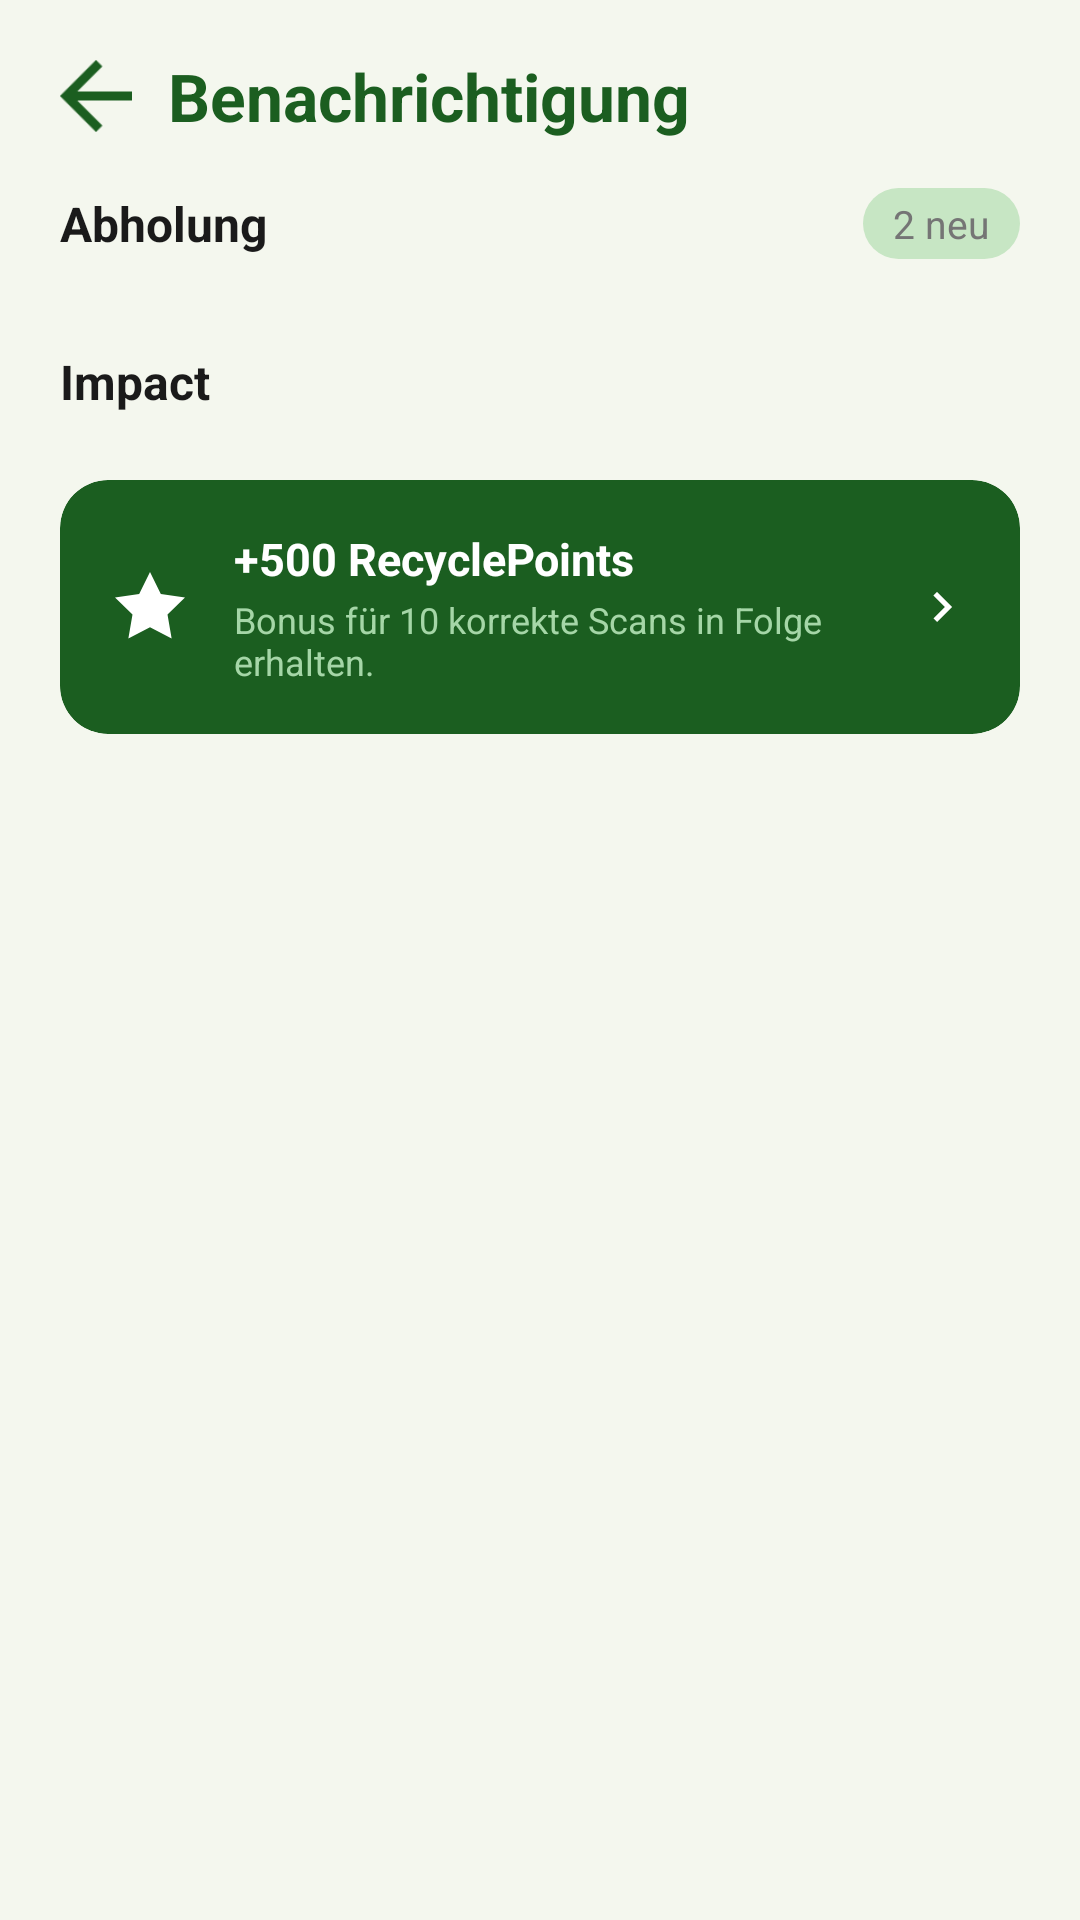

Reconstruct the res/layout file that produces this screen, plus the resources it refers to.
<!-- AndroidManifest.xml: application theme Theme.HelloWorld -->
<!-- res/layout/fragment_benachrichtigungen.xml -->
<?xml version="1.0" encoding="utf-8"?>
<androidx.constraintlayout.widget.ConstraintLayout xmlns:android="http://schemas.android.com/apk/res/android"
    xmlns:app="http://schemas.android.com/apk/res-auto"
    xmlns:tools="http://schemas.android.com/tools"
    android:layout_width="match_parent"
    android:layout_height="match_parent"
    android:background="#F4F7EE">

    
    <ImageView
        android:id="@+id/iv_back"
        android:layout_width="24dp"
        android:layout_height="24dp"
        android:layout_margin="20dp"
        android:src="@drawable/back_arrow_icon"
        android:background="?attr/selectableItemBackgroundBorderless"
        app:tint="#1B5E20"
        android:contentDescription="Zurück"
        app:layout_constraintStart_toStartOf="parent"
        app:layout_constraintTop_toTopOf="parent" />

    
    <TextView
        android:id="@+id/tv_title"
        android:layout_width="wrap_content"
        android:layout_height="wrap_content"
        android:layout_marginStart="12dp"
        android:text="Benachrichtigung"
        android:textColor="#1B5E20"
        android:textSize="22sp"
        android:textStyle="bold"
        app:layout_constraintStart_toEndOf="@id/iv_back"
        app:layout_constraintTop_toTopOf="@id/iv_back"
        app:layout_constraintBottom_toBottomOf="@id/iv_back" />

    
    <ScrollView
        android:layout_width="match_parent"
        android:layout_height="0dp"
        android:layout_marginTop="12dp"
        app:layout_constraintTop_toBottomOf="@id/tv_title"
        app:layout_constraintBottom_toBottomOf="parent">

        <LinearLayout
            android:layout_width="match_parent"
            android:layout_height="wrap_content"
            android:orientation="vertical"
            android:paddingHorizontal="20dp"
            android:paddingBottom="24dp">

            
            <LinearLayout
                android:layout_width="match_parent"
                android:layout_height="wrap_content"
                android:orientation="horizontal"
                android:gravity="center_vertical"
                android:layout_marginTop="4dp"
                android:layout_marginBottom="10dp">

                <TextView
                    android:layout_width="0dp"
                    android:layout_height="wrap_content"
                    android:layout_weight="1"
                    android:text="Abholung"
                    android:textColor="#1A1A1A"
                    android:textSize="16sp"
                    android:textStyle="bold" />

                <TextView
                    android:layout_width="wrap_content"
                    android:layout_height="wrap_content"
                    android:text="2 neu"
                    android:textColor="#757575"
                    android:textSize="13sp"
                    android:background="@drawable/bg_pill_green"
                    android:paddingHorizontal="10dp"
                    android:paddingVertical="3dp" />
            </LinearLayout>

            
            <androidx.recyclerview.widget.RecyclerView
                android:id="@+id/rv_notifications"
                android:layout_width="match_parent"
                android:layout_height="wrap_content"
                android:clipToPadding="false"
                android:nestedScrollingEnabled="false"
                app:layoutManager="androidx.recyclerview.widget.LinearLayoutManager"
                tools:listitem="@layout/item_notification" />

            
            <TextView
                android:id="@+id/tv_impact_section"
                android:layout_width="wrap_content"
                android:layout_height="wrap_content"
                android:layout_marginTop="20dp"
                android:layout_marginBottom="10dp"
                android:text="Impact"
                android:textColor="#1A1A1A"
                android:textSize="16sp"
                android:textStyle="bold" />

            
            <androidx.recyclerview.widget.RecyclerView
                android:id="@+id/rv_impact_notifications"
                android:layout_width="match_parent"
                android:layout_height="wrap_content"
                android:clipToPadding="false"
                android:nestedScrollingEnabled="false"
                app:layoutManager="androidx.recyclerview.widget.LinearLayoutManager"
                tools:listitem="@layout/item_notification" />

            
            <androidx.cardview.widget.CardView
                android:id="@+id/card_recycle_points"
                android:layout_width="match_parent"
                android:layout_height="wrap_content"
                android:layout_marginTop="12dp"
                app:cardCornerRadius="16dp"
                app:cardElevation="0dp"
                app:cardBackgroundColor="#1B5E20">

                <LinearLayout
                    android:layout_width="match_parent"
                    android:layout_height="wrap_content"
                    android:orientation="horizontal"
                    android:gravity="center_vertical"
                    android:padding="16dp">

                    <ImageView
                        android:layout_width="28dp"
                        android:layout_height="28dp"
                        android:layout_marginEnd="14dp"
                        android:src="@drawable/ic_eco_star"
                        app:tint="#FFFFFF" />

                    <LinearLayout
                        android:layout_width="0dp"
                        android:layout_height="wrap_content"
                        android:layout_weight="1"
                        android:orientation="vertical">

                        <TextView
                            android:layout_width="wrap_content"
                            android:layout_height="wrap_content"
                            android:text="+500 RecyclePoints"
                            android:textColor="#FFFFFF"
                            android:textSize="15sp"
                            android:textStyle="bold" />

                        <TextView
                            android:layout_width="wrap_content"
                            android:layout_height="wrap_content"
                            android:layout_marginTop="2dp"
                            android:text="Bonus für 10 korrekte Scans in Folge erhalten."
                            android:textColor="#A5D6A7"
                            android:textSize="12sp" />
                    </LinearLayout>

                    <ImageView
                        android:layout_width="20dp"
                        android:layout_height="20dp"
                        android:src="@drawable/ic_chevron_right"
                        app:tint="#FFFFFF" />
                </LinearLayout>
            </androidx.cardview.widget.CardView>

        </LinearLayout>
    </ScrollView>

</androidx.constraintlayout.widget.ConstraintLayout>
<!-- res/layout/item_notification.xml (included above) -->
<?xml version="1.0" encoding="utf-8"?>
<androidx.cardview.widget.CardView xmlns:android="http://schemas.android.com/apk/res/android"
    xmlns:app="http://schemas.android.com/apk/res-auto"
    android:layout_width="match_parent"
    android:layout_height="wrap_content"
    android:layout_marginBottom="10dp"
    app:cardCornerRadius="16dp"
    app:cardElevation="0dp"
    app:cardBackgroundColor="@android:color/white">

    <LinearLayout
        android:id="@+id/notificationRoot"
        android:layout_width="match_parent"
        android:layout_height="wrap_content"
        android:orientation="horizontal"
        android:gravity="center_vertical"
        android:padding="16dp">

        <FrameLayout
            android:id="@+id/iconContainer"
            android:layout_width="48dp"
            android:layout_height="48dp"
            android:layout_marginEnd="14dp"
            android:background="@drawable/bg_circle_light_green">

            <TextView
                android:id="@+id/tvIcon"
                android:layout_width="wrap_content"
                android:layout_height="wrap_content"
                android:layout_gravity="center"
                android:text="🚛"
                android:textSize="20sp" />
        </FrameLayout>

        <LinearLayout
            android:layout_width="0dp"
            android:layout_height="wrap_content"
            android:layout_weight="1"
            android:orientation="vertical">

            
            <LinearLayout
                android:layout_width="match_parent"
                android:layout_height="wrap_content"
                android:orientation="horizontal"
                android:gravity="center_vertical">

                <TextView
                    android:id="@+id/tvTitle"
                    android:layout_width="0dp"
                    android:layout_height="wrap_content"
                    android:layout_weight="1"
                    android:text="Titel"
                    android:textColor="#1A1A1A"
                    android:textStyle="bold"
                    android:textSize="14sp" />

                <TextView
                    android:id="@+id/tvTime"
                    android:layout_width="wrap_content"
                    android:layout_height="wrap_content"
                    android:text="Vor 10 Min"
                    android:textColor="#9E9E9E"
                    android:textSize="11sp"
                    android:layout_marginEnd="6dp" />

                <View
                    android:id="@+id/unreadDot"
                    android:layout_width="8dp"
                    android:layout_height="8dp"
                    android:background="@drawable/dot_green" />
            </LinearLayout>

            <TextView
                android:id="@+id/tvMessage"
                android:layout_width="match_parent"
                android:layout_height="wrap_content"
                android:layout_marginTop="4dp"
                android:text="Nachrichtentext..."
                android:textColor="#6B7280"
                android:textSize="13sp" />
        </LinearLayout>

    </LinearLayout>
</androidx.cardview.widget.CardView>
<!-- resources referenced by this layout -->
<resources>
  <!-- drawable back_arrow_icon: png bitmap (drawable, 672 bytes) -->
  <!-- drawable bg_circle_light_green (drawable) -->
  <?xml version="1.0" encoding="utf-8"?>
  <shape xmlns:android="http://schemas.android.com/apk/res/android"
      android:shape="oval">
      <solid android:color="#C7E6C4" />
  </shape>
  <!-- drawable bg_pill_green (drawable) -->
  <?xml version="1.0" encoding="utf-8"?>
  <shape xmlns:android="http://schemas.android.com/apk/res/android"
      android:shape="rectangle">
      <solid android:color="#C7E6C4" />
      <corners android:radius="28dp" />
  </shape>
  <!-- drawable ic_chevron_right (drawable) -->
  <vector xmlns:android="http://schemas.android.com/apk/res/android"
      android:width="24dp"
      android:height="24dp"
      android:viewportWidth="24"
      android:viewportHeight="24">
      <path
          android:fillColor="#757575"
          android:pathData="M10,6L8.59,7.41 13.17,12 8.59,16.59 10,18 16,12z"/>
  </vector>
  <!-- drawable ic_eco_star (drawable) -->
  <vector xmlns:android="http://schemas.android.com/apk/res/android"
      android:width="24dp"
      android:height="24dp"
      android:viewportWidth="24"
      android:viewportHeight="24">
    <path
        android:fillColor="#1B5E20"
        android:pathData="M12,2l3.09,6.26L22,9.27l-5,4.87 1.18,6.88L12,17.77l-6.18,3.25L7,14.14 2,9.27l6.91-1.01L12,2z"/>
  </vector>
  <style name="Theme.HelloWorld" parent="Theme.MaterialComponents.DayNight.NoActionBar">
          
          <item name="colorPrimary">@color/primary</item>
          <item name="colorPrimaryVariant">@color/primary</item>
          <item name="colorOnPrimary">@color/white</item>
          
          <item name="colorSecondary">@color/secondary</item>
          <item name="colorSecondaryVariant">@color/secondary</item>
          <item name="colorOnSecondary">@color/neutral</item>
          
          <item name="android:statusBarColor">@color/primary</item>
          
          <item name="android:windowBackground">@color/surface</item>
          <item name="colorSurface">@color/surface</item>
          <item name="colorOnSurface">@color/neutral</item>
      </style>
  <color name="primary">#0C6318</color>
  <color name="white">#FFFFFFFF</color>
  <color name="secondary">#BDEFBE</color>
  <color name="neutral">#181D17</color>
  <color name="surface">#F7FBF0</color>
</resources>
